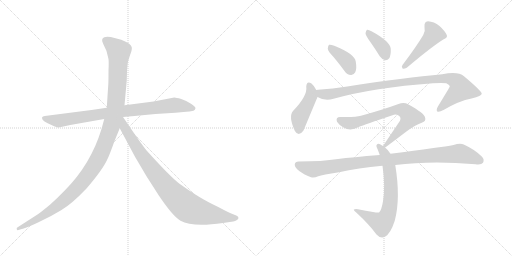
t = 0.00 s
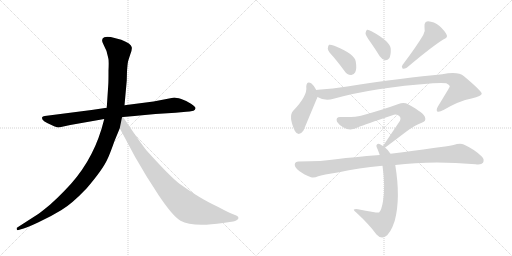
t = 1.89 s
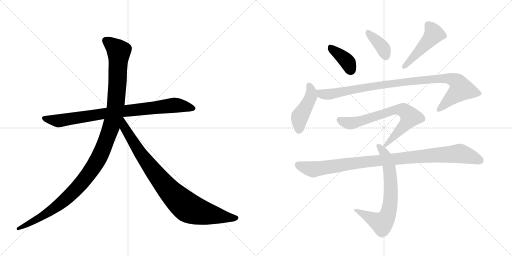
t = 3.78 s
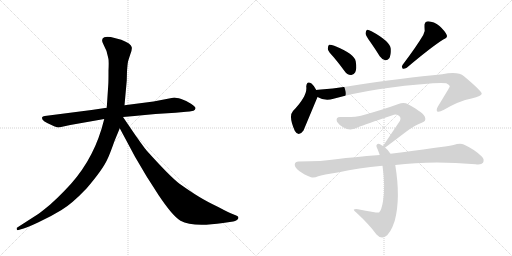
t = 5.67 s
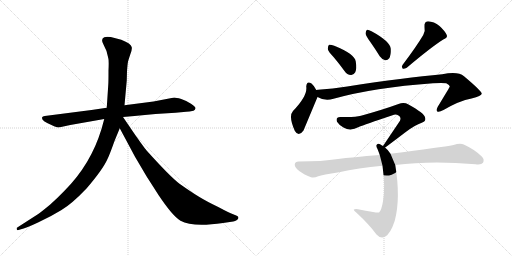
t = 7.57 s
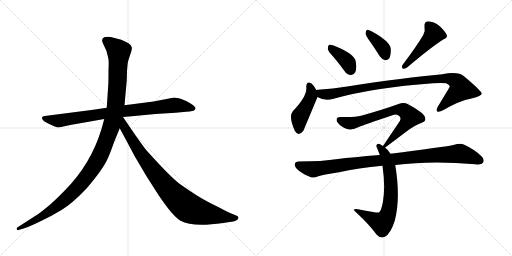
t = 9.46 s

The animated SVG that drew these frames (rendered in a browser with its animation timeline set to each time). Animation: 11 CSS @keyframes rules; one cycle of 9.46 s.

<svg version="1.1" viewBox="0 0 2048 1024" xmlns="http://www.w3.org/2000/svg">
  <g stroke="lightgray" stroke-dasharray="1,1" stroke-width="1" transform="scale(4, 4)">
    <line x1="0" y1="0" x2="256" y2="256"></line>
    <line x1="256" y1="0" x2="0" y2="256"></line>
    <line x1="128" y1="0" x2="128" y2="256"></line>
    <line x1="0" y1="128" x2="256" y2="128"></line>
    <line x1="256" y1="0" x2="512" y2="256"></line>
    <line x1="512" y1="0" x2="256" y2="256"></line>
    <line x1="384" y1="0" x2="384" y2="256"></line>
    <line x1="256" y1="128" x2="512" y2="128"></line>
  </g>
<g transform="scale(1, -1) translate(0, -850)">
   <style type="text/css">
    @keyframes keyframes0 {
      from {
       stroke: black;
       stroke-dashoffset: 858;
       stroke-width: 128;
       }
       74% {
       animation-timing-function: step-end;
       stroke: black;
       stroke-dashoffset: 0;
       stroke-width: 128;
       }
       to {
       stroke: black;
       stroke-width: 1024;
       }
       }
       #make-me-a-hanzi-animation-0 {
         animation: keyframes0 0.948242s both;
         animation-delay: 0.000000s;
         animation-timing-function: linear;
       }
    @keyframes keyframes1 {
      from {
       stroke: black;
       stroke-dashoffset: 1197;
       stroke-width: 128;
       }
       80% {
       animation-timing-function: step-end;
       stroke: black;
       stroke-dashoffset: 0;
       stroke-width: 128;
       }
       to {
       stroke: black;
       stroke-width: 1024;
       }
       }
       #make-me-a-hanzi-animation-1 {
         animation: keyframes1 1.224121s both;
         animation-delay: 0.948242s;
         animation-timing-function: linear;
       }
    @keyframes keyframes2 {
      from {
       stroke: black;
       stroke-dashoffset: 899;
       stroke-width: 128;
       }
       75% {
       animation-timing-function: step-end;
       stroke: black;
       stroke-dashoffset: 0;
       stroke-width: 128;
       }
       to {
       stroke: black;
       stroke-width: 1024;
       }
       }
       #make-me-a-hanzi-animation-2 {
         animation: keyframes2 0.981608s both;
         animation-delay: 2.172363s;
         animation-timing-function: linear;
       }
    @keyframes keyframes3 {
      from {
       stroke: black;
       stroke-dashoffset: 388;
       stroke-width: 128;
       }
       56% {
       animation-timing-function: step-end;
       stroke: black;
       stroke-dashoffset: 0;
       stroke-width: 128;
       }
       to {
       stroke: black;
       stroke-width: 1024;
       }
       }
       #make-me-a-hanzi-animation-3 {
         animation: keyframes3 0.565755s both;
         animation-delay: 3.153971s;
         animation-timing-function: linear;
       }
    @keyframes keyframes4 {
      from {
       stroke: black;
       stroke-dashoffset: 377;
       stroke-width: 128;
       }
       55% {
       animation-timing-function: step-end;
       stroke: black;
       stroke-dashoffset: 0;
       stroke-width: 128;
       }
       to {
       stroke: black;
       stroke-width: 1024;
       }
       }
       #make-me-a-hanzi-animation-4 {
         animation: keyframes4 0.556803s both;
         animation-delay: 3.719727s;
         animation-timing-function: linear;
       }
    @keyframes keyframes5 {
      from {
       stroke: black;
       stroke-dashoffset: 476;
       stroke-width: 128;
       }
       61% {
       animation-timing-function: step-end;
       stroke: black;
       stroke-dashoffset: 0;
       stroke-width: 128;
       }
       to {
       stroke: black;
       stroke-width: 1024;
       }
       }
       #make-me-a-hanzi-animation-5 {
         animation: keyframes5 0.637370s both;
         animation-delay: 4.276530s;
         animation-timing-function: linear;
       }
    @keyframes keyframes6 {
      from {
       stroke: black;
       stroke-dashoffset: 447;
       stroke-width: 128;
       }
       59% {
       animation-timing-function: step-end;
       stroke: black;
       stroke-dashoffset: 0;
       stroke-width: 128;
       }
       to {
       stroke: black;
       stroke-width: 1024;
       }
       }
       #make-me-a-hanzi-animation-6 {
         animation: keyframes6 0.613770s both;
         animation-delay: 4.913900s;
         animation-timing-function: linear;
       }
    @keyframes keyframes7 {
      from {
       stroke: black;
       stroke-dashoffset: 982;
       stroke-width: 128;
       }
       76% {
       animation-timing-function: step-end;
       stroke: black;
       stroke-dashoffset: 0;
       stroke-width: 128;
       }
       to {
       stroke: black;
       stroke-width: 1024;
       }
       }
       #make-me-a-hanzi-animation-7 {
         animation: keyframes7 1.049154s both;
         animation-delay: 5.527669s;
         animation-timing-function: linear;
       }
    @keyframes keyframes8 {
      from {
       stroke: black;
       stroke-dashoffset: 716;
       stroke-width: 128;
       }
       70% {
       animation-timing-function: step-end;
       stroke: black;
       stroke-dashoffset: 0;
       stroke-width: 128;
       }
       to {
       stroke: black;
       stroke-width: 1024;
       }
       }
       #make-me-a-hanzi-animation-8 {
         animation: keyframes8 0.832682s both;
         animation-delay: 6.576823s;
         animation-timing-function: linear;
       }
    @keyframes keyframes9 {
      from {
       stroke: black;
       stroke-dashoffset: 705;
       stroke-width: 128;
       }
       70% {
       animation-timing-function: step-end;
       stroke: black;
       stroke-dashoffset: 0;
       stroke-width: 128;
       }
       to {
       stroke: black;
       stroke-width: 1024;
       }
       }
       #make-me-a-hanzi-animation-9 {
         animation: keyframes9 0.823730s both;
         animation-delay: 7.409505s;
         animation-timing-function: linear;
       }
    @keyframes keyframes10 {
      from {
       stroke: black;
       stroke-dashoffset: 995;
       stroke-width: 128;
       }
       76% {
       animation-timing-function: step-end;
       stroke: black;
       stroke-dashoffset: 0;
       stroke-width: 128;
       }
       to {
       stroke: black;
       stroke-width: 1024;
       }
       }
       #make-me-a-hanzi-animation-10 {
         animation: keyframes10 1.059733s both;
         animation-delay: 8.233236s;
         animation-timing-function: linear;
       }
</style>
<path d="M 366 410 L 179 386 Q 170 385 168 380 Q 164 367 210 348 Q 229 340 235 340 L 281 350 L 417 374 L 492 382 L 538 386 Q 579 391 622 394 L 702 399 L 745 403 Q 757 403 774 407 Q 781 410 782 417 Q 783 423 764 435 Q 746 447 725 454 Q 704 460 697 460 L 614 444 L 498 429 L 427 419 L 366 410 Z" fill="lightgray"></path> 
<path d="M 417 374 L 406 334 Q 363 192 258 87 Q 226 54 201 32 Q 166 3 153 -6 L 69 -60 Q 66 -61 67 -67 Q 68 -72 74 -70 L 84 -67 Q 101 -64 152 -40 Q 204 -16 246 10 Q 288 35 346 96 Q 411 172 429 212 Q 437 227 458 286 L 479 337 L 498 429 L 507 528 L 508 565 Q 510 594 512 603 Q 514 611 521 632 Q 529 652 527 661 Q 525 676 485 691 L 443 702 Q 423 704 417 701 Q 402 695 413 674 L 426 646 L 433 618 Q 436 610 434 568 Q 434 522 433 510 L 427 419 L 417 374 Z" fill="lightgray"></path> 
<path d="M 479 337 L 540 223 L 586 145 L 634 70 Q 690 -14 722 -33 Q 770 -60 892 -42 L 933 -36 Q 940 -35 948 -30 Q 959 -21 949 -14 Q 946 -12 930 -6 Q 914 0 873 22 Q 827 44 796 63 Q 766 81 718 115 Q 681 143 589 245 Q 584 249 541 310 L 492 382 C 475 407 449 393 479 337 Z" fill="lightgray"></path> 
<path d="M 1335 621 Q 1356 596 1378 566 Q 1388 551 1404 550 Q 1414 549 1421 561 Q 1428 574 1423 604 Q 1419 634 1337 667 Q 1322 673 1316 671 Q 1312 668 1311 655 Q 1312 645 1335 621 Z" fill="lightgray"></path> 
<path d="M 1480 684 Q 1499 657 1519 625 Q 1528 612 1541 609 Q 1550 608 1557 617 Q 1564 629 1563 655 Q 1560 685 1486 725 Q 1474 732 1468 731 Q 1464 728 1462 717 Q 1463 707 1480 684 Z" fill="lightgray"></path> 
<path d="M 1693 710 Q 1666 664 1610 590 Q 1604 583 1611 575 Q 1618 574 1627 579 Q 1724 661 1773 692 Q 1792 699 1787 710 Q 1780 726 1758 746 Q 1736 764 1712 765 Q 1696 764 1698 742 Q 1702 727 1693 710 Z" fill="lightgray"></path> 
<path d="M 1265 490 Q 1255 509 1246 516 Q 1227 529 1225 504 Q 1231 467 1172 406 Q 1153 385 1179 327 Q 1194 300 1214 328 L 1270 462 C 1275 473 1275 473 1265 490 Z" fill="lightgray"></path> 
<path d="M 1270 462 Q 1300 444 1334 455 Q 1496 500 1732 517 Q 1769 520 1785 517 Q 1800 510 1799 503 Q 1799 502 1751 423 Q 1744 410 1749 404 Q 1756 400 1774 410 Q 1837 447 1886 456 Q 1928 466 1927 476 Q 1926 486 1856 545 Q 1832 566 1769 553 Q 1622 540 1389 504 Q 1331 495 1272 491 Q 1268 491 1265 490 C 1235 487 1242 474 1270 462 Z" fill="lightgray"></path> 
<path d="M 1540 260 Q 1543 261 1623 322 Q 1660 350 1687 359 Q 1706 365 1700 381 Q 1697 397 1634 432 Q 1616 442 1594 434 Q 1534 412 1444 387 Q 1420 380 1363 382 Q 1341 383 1348 363 Q 1355 351 1374 340 Q 1402 324 1435 342 Q 1457 351 1570 389 Q 1583 395 1594 388 Q 1606 381 1600 367 L 1532 266 C 1517 244 1517 244 1540 260 Z" fill="lightgray"></path> 
<path d="M 1562 235 Q 1553 250 1540 260 L 1532 266 Q 1526 270 1522 272 Q 1512 279 1507 271 Q 1503 267 1510 254 Q 1514 244 1519 230 L 1530 187 Q 1542 103 1532 45 Q 1526 8 1516 0 Q 1513 -3 1432 13 Q 1422 16 1416 12 Q 1412 11 1426 -1 Q 1478 -49 1506 -88 Q 1522 -106 1540 -97 Q 1562 -85 1579 -33 Q 1603 57 1581 190 L 1562 235 Z" fill="lightgray"></path> 
<path d="M 1581 190 Q 1725 209 1902 193 Q 1926 190 1932 199 Q 1939 212 1927 224 Q 1899 252 1855 272 Q 1840 278 1814 270 Q 1766 261 1562 235 L 1519 230 Q 1408 221 1352 214 Q 1288 204 1194 204 Q 1181 204 1179 193 Q 1178 180 1197 166 Q 1213 153 1244 141 Q 1256 137 1273 145 Q 1289 151 1356 161 Q 1432 179 1530 187 L 1581 190 Z" fill="lightgray"></path> 
      <clipPath id="make-me-a-hanzi-clip-0">
      <path d="M 366 410 L 179 386 Q 170 385 168 380 Q 164 367 210 348 Q 229 340 235 340 L 281 350 L 417 374 L 492 382 L 538 386 Q 579 391 622 394 L 702 399 L 745 403 Q 757 403 774 407 Q 781 410 782 417 Q 783 423 764 435 Q 746 447 725 454 Q 704 460 697 460 L 614 444 L 498 429 L 427 419 L 366 410 Z" fill="lightgray"></path>
      </clipPath>
      <path clip-path="url(#make-me-a-hanzi-clip-0)" d="M 176 378 L 236 367 L 494 406 L 698 429 L 772 417 " fill="none" id="make-me-a-hanzi-animation-0" stroke-dasharray="730 1460" stroke-linecap="round"></path>

      <clipPath id="make-me-a-hanzi-clip-1">
      <path d="M 417 374 L 406 334 Q 363 192 258 87 Q 226 54 201 32 Q 166 3 153 -6 L 69 -60 Q 66 -61 67 -67 Q 68 -72 74 -70 L 84 -67 Q 101 -64 152 -40 Q 204 -16 246 10 Q 288 35 346 96 Q 411 172 429 212 Q 437 227 458 286 L 479 337 L 498 429 L 507 528 L 508 565 Q 510 594 512 603 Q 514 611 521 632 Q 529 652 527 661 Q 525 676 485 691 L 443 702 Q 423 704 417 701 Q 402 695 413 674 L 426 646 L 433 618 Q 436 610 434 568 Q 434 522 433 510 L 427 419 L 417 374 Z" fill="lightgray"></path>
      </clipPath>
      <path clip-path="url(#make-me-a-hanzi-clip-1)" d="M 424 686 L 475 645 L 471 535 L 463 428 L 451 367 L 401 230 L 355 154 L 265 55 L 180 -8 L 72 -65 " fill="none" id="make-me-a-hanzi-animation-1" stroke-dasharray="1069 2138" stroke-linecap="round"></path>

      <clipPath id="make-me-a-hanzi-clip-2">
      <path d="M 479 337 L 540 223 L 586 145 L 634 70 Q 690 -14 722 -33 Q 770 -60 892 -42 L 933 -36 Q 940 -35 948 -30 Q 959 -21 949 -14 Q 946 -12 930 -6 Q 914 0 873 22 Q 827 44 796 63 Q 766 81 718 115 Q 681 143 589 245 Q 584 249 541 310 L 492 382 C 475 407 449 393 479 337 Z" fill="lightgray"></path>
      </clipPath>
      <path clip-path="url(#make-me-a-hanzi-clip-2)" d="M 491 373 L 498 339 L 584 205 L 657 111 L 727 39 L 763 14 L 805 0 L 945 -22 " fill="none" id="make-me-a-hanzi-animation-2" stroke-dasharray="771 1542" stroke-linecap="round"></path>

      <clipPath id="make-me-a-hanzi-clip-3">
      <path d="M 1335 621 Q 1356 596 1378 566 Q 1388 551 1404 550 Q 1414 549 1421 561 Q 1428 574 1423 604 Q 1419 634 1337 667 Q 1322 673 1316 671 Q 1312 668 1311 655 Q 1312 645 1335 621 Z" fill="lightgray"></path>
      </clipPath>
      <path clip-path="url(#make-me-a-hanzi-clip-3)" d="M 1320 665 L 1331 650 L 1382 611 L 1405 568 " fill="none" id="make-me-a-hanzi-animation-3" stroke-dasharray="260 520" stroke-linecap="round"></path>

      <clipPath id="make-me-a-hanzi-clip-4">
      <path d="M 1480 684 Q 1499 657 1519 625 Q 1528 612 1541 609 Q 1550 608 1557 617 Q 1564 629 1563 655 Q 1560 685 1486 725 Q 1474 732 1468 731 Q 1464 728 1462 717 Q 1463 707 1480 684 Z" fill="lightgray"></path>
      </clipPath>
      <path clip-path="url(#make-me-a-hanzi-clip-4)" d="M 1471 722 L 1524 668 L 1542 626 " fill="none" id="make-me-a-hanzi-animation-4" stroke-dasharray="249 498" stroke-linecap="round"></path>

      <clipPath id="make-me-a-hanzi-clip-5">
      <path d="M 1693 710 Q 1666 664 1610 590 Q 1604 583 1611 575 Q 1618 574 1627 579 Q 1724 661 1773 692 Q 1792 699 1787 710 Q 1780 726 1758 746 Q 1736 764 1712 765 Q 1696 764 1698 742 Q 1702 727 1693 710 Z" fill="lightgray"></path>
      </clipPath>
      <path clip-path="url(#make-me-a-hanzi-clip-5)" d="M 1714 748 L 1736 714 L 1643 608 L 1614 583 " fill="none" id="make-me-a-hanzi-animation-5" stroke-dasharray="348 696" stroke-linecap="round"></path>

      <clipPath id="make-me-a-hanzi-clip-6">
      <path d="M 1265 490 Q 1255 509 1246 516 Q 1227 529 1225 504 Q 1231 467 1172 406 Q 1153 385 1179 327 Q 1194 300 1214 328 L 1270 462 C 1275 473 1275 473 1265 490 Z" fill="lightgray"></path>
      </clipPath>
      <path clip-path="url(#make-me-a-hanzi-clip-6)" d="M 1236 508 L 1245 486 L 1244 465 L 1199 384 L 1195 331 " fill="none" id="make-me-a-hanzi-animation-6" stroke-dasharray="319 638" stroke-linecap="round"></path>

      <clipPath id="make-me-a-hanzi-clip-7">
      <path d="M 1270 462 Q 1300 444 1334 455 Q 1496 500 1732 517 Q 1769 520 1785 517 Q 1800 510 1799 503 Q 1799 502 1751 423 Q 1744 410 1749 404 Q 1756 400 1774 410 Q 1837 447 1886 456 Q 1928 466 1927 476 Q 1926 486 1856 545 Q 1832 566 1769 553 Q 1622 540 1389 504 Q 1331 495 1272 491 Q 1268 491 1265 490 C 1235 487 1242 474 1270 462 Z" fill="lightgray"></path>
      </clipPath>
      <path clip-path="url(#make-me-a-hanzi-clip-7)" d="M 1269 484 L 1303 472 L 1610 522 L 1783 537 L 1824 526 L 1845 493 L 1754 409 " fill="none" id="make-me-a-hanzi-animation-7" stroke-dasharray="854 1708" stroke-linecap="round"></path>

      <clipPath id="make-me-a-hanzi-clip-8">
      <path d="M 1540 260 Q 1543 261 1623 322 Q 1660 350 1687 359 Q 1706 365 1700 381 Q 1697 397 1634 432 Q 1616 442 1594 434 Q 1534 412 1444 387 Q 1420 380 1363 382 Q 1341 383 1348 363 Q 1355 351 1374 340 Q 1402 324 1435 342 Q 1457 351 1570 389 Q 1583 395 1594 388 Q 1606 381 1600 367 L 1532 266 C 1517 244 1517 244 1540 260 Z" fill="lightgray"></path>
      </clipPath>
      <path clip-path="url(#make-me-a-hanzi-clip-8)" d="M 1358 370 L 1379 360 L 1407 357 L 1581 411 L 1617 407 L 1641 382 L 1639 377 L 1601 328 L 1538 266 " fill="none" id="make-me-a-hanzi-animation-8" stroke-dasharray="588 1176" stroke-linecap="round"></path>

      <clipPath id="make-me-a-hanzi-clip-9">
      <path d="M 1562 235 Q 1553 250 1540 260 L 1532 266 Q 1526 270 1522 272 Q 1512 279 1507 271 Q 1503 267 1510 254 Q 1514 244 1519 230 L 1530 187 Q 1542 103 1532 45 Q 1526 8 1516 0 Q 1513 -3 1432 13 Q 1422 16 1416 12 Q 1412 11 1426 -1 Q 1478 -49 1506 -88 Q 1522 -106 1540 -97 Q 1562 -85 1579 -33 Q 1603 57 1581 190 L 1562 235 Z" fill="lightgray"></path>
      </clipPath>
      <path clip-path="url(#make-me-a-hanzi-clip-9)" d="M 1515 266 L 1538 236 L 1558 177 L 1564 76 L 1552 -7 L 1528 -43 L 1420 11 " fill="none" id="make-me-a-hanzi-animation-9" stroke-dasharray="577 1154" stroke-linecap="round"></path>

      <clipPath id="make-me-a-hanzi-clip-10">
      <path d="M 1581 190 Q 1725 209 1902 193 Q 1926 190 1932 199 Q 1939 212 1927 224 Q 1899 252 1855 272 Q 1840 278 1814 270 Q 1766 261 1562 235 L 1519 230 Q 1408 221 1352 214 Q 1288 204 1194 204 Q 1181 204 1179 193 Q 1178 180 1197 166 Q 1213 153 1244 141 Q 1256 137 1273 145 Q 1289 151 1356 161 Q 1432 179 1530 187 L 1581 190 Z" fill="lightgray"></path>
      </clipPath>
      <path clip-path="url(#make-me-a-hanzi-clip-10)" d="M 1192 191 L 1255 173 L 1473 205 L 1839 236 L 1920 208 " fill="none" id="make-me-a-hanzi-animation-10" stroke-dasharray="867 1734" stroke-linecap="round"></path>

</g>
</svg>
